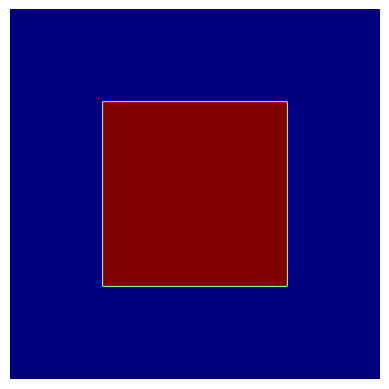
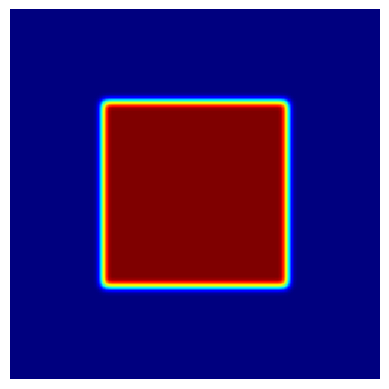
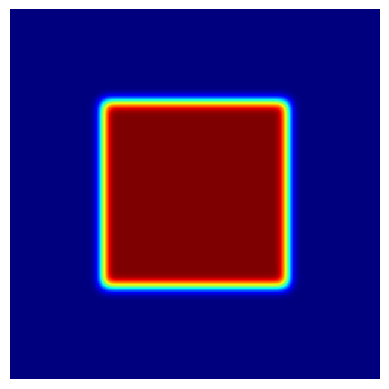
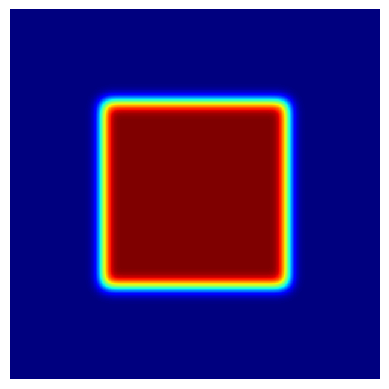
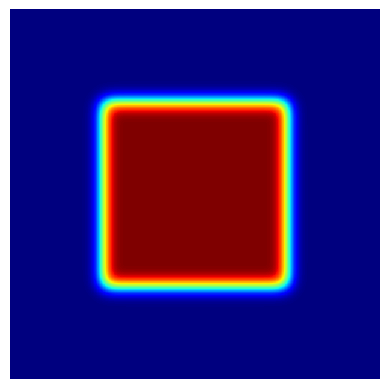
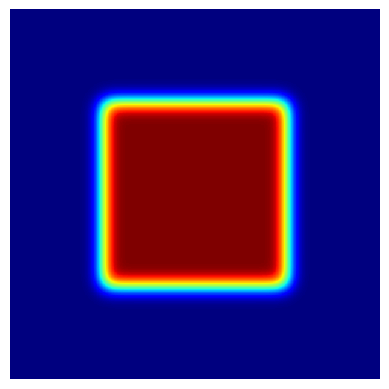
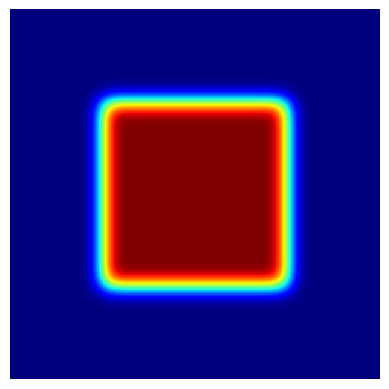
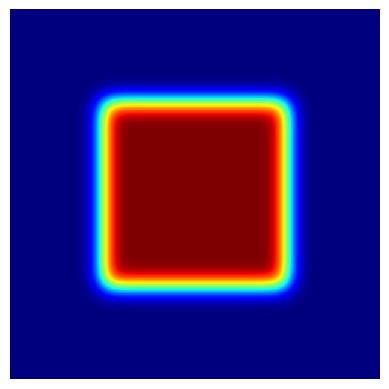
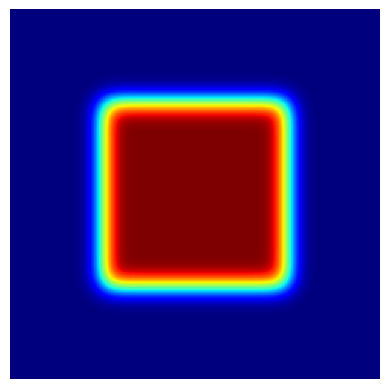
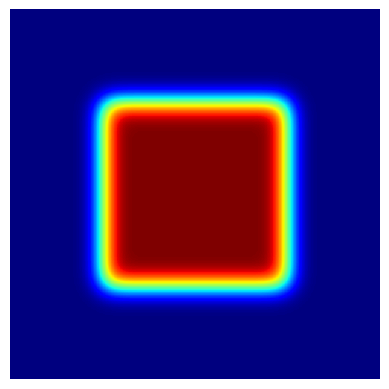
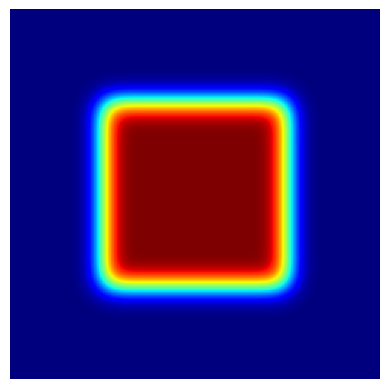
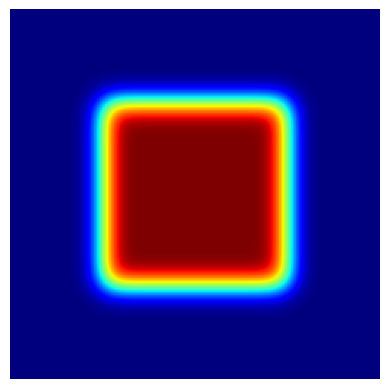
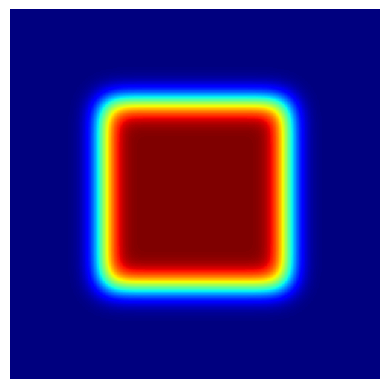
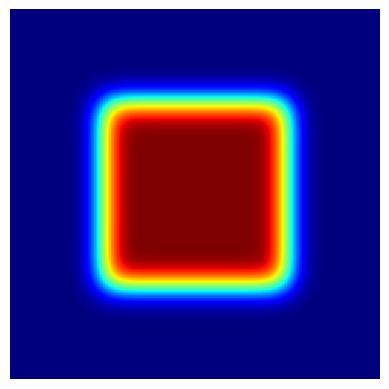
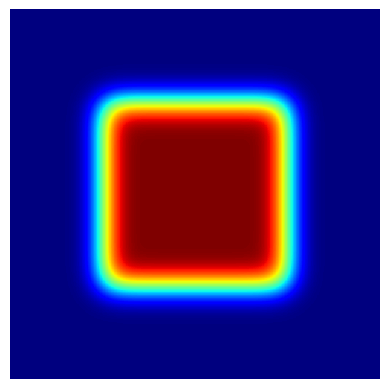
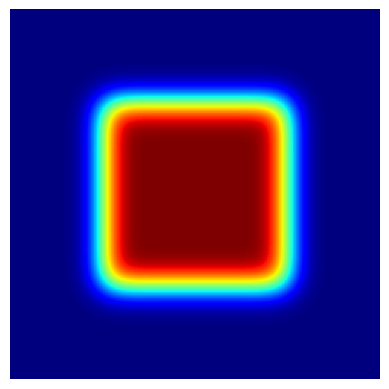

Python code for these plots, in order:
# -*- coding: utf-8 -*-
"""
Created on Thu Jan  4 20:30:54 2024

[redacted]
"""

import numpy as np
import matplotlib.pyplot as plt
from mpl_toolkits.mplot3d.axes3d import Axes3D

def dim2heat(u, wavenumbersx, wavenumbersy):
    #Using FFT for derivatives and forward Euler for time stepping
    u_hat=np.fft.fft2(u)
    v_hatx= u_hat * -(wavenumbersx)**2
    v_haty= u_hat * -(wavenumbersy[:, np.newaxis])**2 #Unsure
    u_derivx=np.fft.ifft2(v_hatx).real
    u_derivy=np.fft.ifft2(v_haty).real
    u_new = u + dt*(u_derivx+u_derivy)
    return u_new

        
#Heat Equation conditions
Lx=10
Ly=10
Nx=128
Ny=128
dx=Lx/Nx
dy=Ly/Ny
x=np.arange(0,Lx,dx)
y=np.arange(0,Ly,dy)
xs, ys = np.meshgrid(x, y)
u=np.zeros([Nx,Ny])
u[int(Nx/4):int(3*Nx/4),int(Ny/4):int(3*Ny/4)]=1

t_iteration = 2000
t=0
dt = 0.0001
wavenumbersx = np.concatenate((np.arange(0, Nx//2), [0], np.arange(-Nx//2+1, 0)))
wavenumbersy = np.concatenate((np.arange(0, Ny//2), [0], np.arange(-Ny//2+1, 0)))

for i in range(t_iteration): 
    #Plotting our solution for u and the analytic solution
    if i%20==0:
        plt.figure()
        plt.imshow(np.flipud(u),aspect=1)
        plt.axis('off')
        plt.set_cmap('jet') #flag cool jet normal
        plt.savefig("{} 2D heat equation .png".format(i))
        plt.show()
        # fig = plt.figure()
        # ax = Axes3D(fig)
        # plt.tight_layout(rect=[0, 0, 1, 1])
        # ax.plot_surface(xs, ys, u, rstride=1, cstride=1, cmap='jet')
        plt.savefig("2D heat equation {}.png".format(t))
        # plt.show()
    u=dim2heat(u,wavenumbersx,wavenumbersy)
    t=t+dt